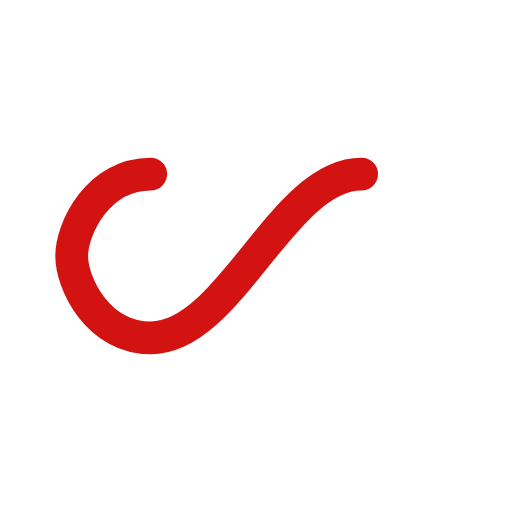
t = 0.00 s
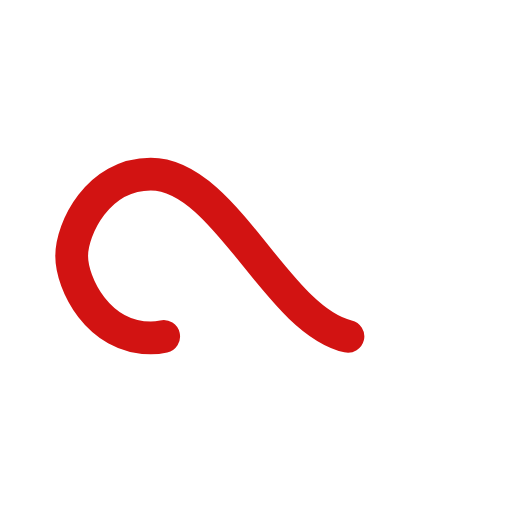
t = 0.69 s
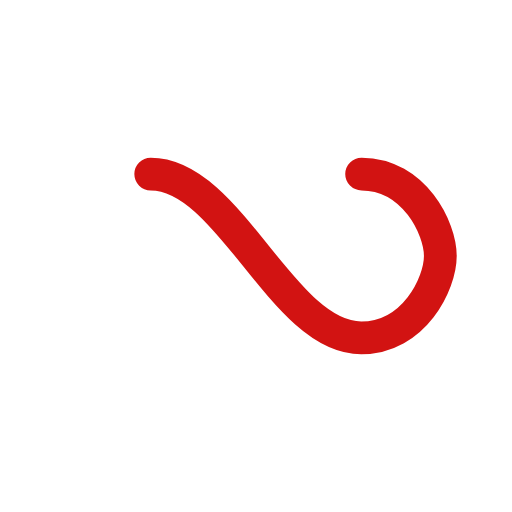
t = 1.39 s
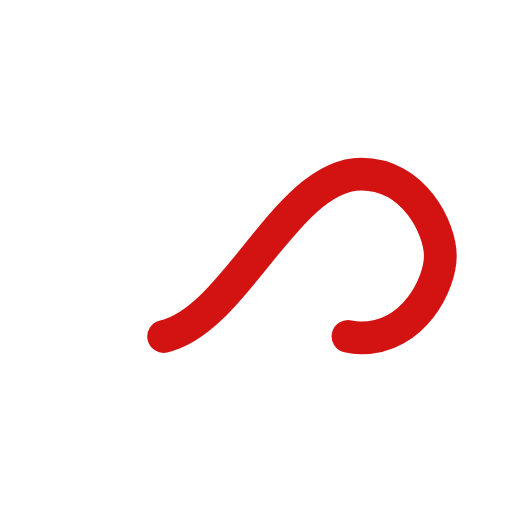
t = 2.08 s

The animated SVG that drew these frames (rendered in a browser with its animation timeline set to each time). Animation: 1 SMIL element (animate=1); one cycle of 2.78 s, repeats indefinitely.

<?xml version="1.0" encoding="utf-8"?>
<svg xmlns="http://www.w3.org/2000/svg" xmlns:xlink="http://www.w3.org/1999/xlink"
  style="margin: auto;padding:0px;background: none; display: block; shape-rendering: auto;" width="187px" height="187px"
  viewBox="0 0 100 100" preserveAspectRatio="xMidYMid">
  <path fill="none" stroke="#D21312" stroke-width="8" stroke-dasharray="128.29446411132812 128.29446411132812"
    d="M24.3 30C11.4 30 5 43.3 5 50s6.4 20 19.3 20c19.3 0 32.1-40 51.4-40 C88.6 30 95 43.3 95 50s-6.4 20-19.3 20C56.4 70 43.6 30 24.3 30z"
    stroke-linecap="round" style="transform:scale(0.8);transform-origin:50px 50px">
    <animate attributeName="stroke-dashoffset" repeatCount="indefinite" dur="2.7777777777777772s" keyTimes="0;1"
      values="0;256.58892822265625"></animate>
  </path>
  <!-- [ldio] generated by https://loading.io/ -->
</svg>